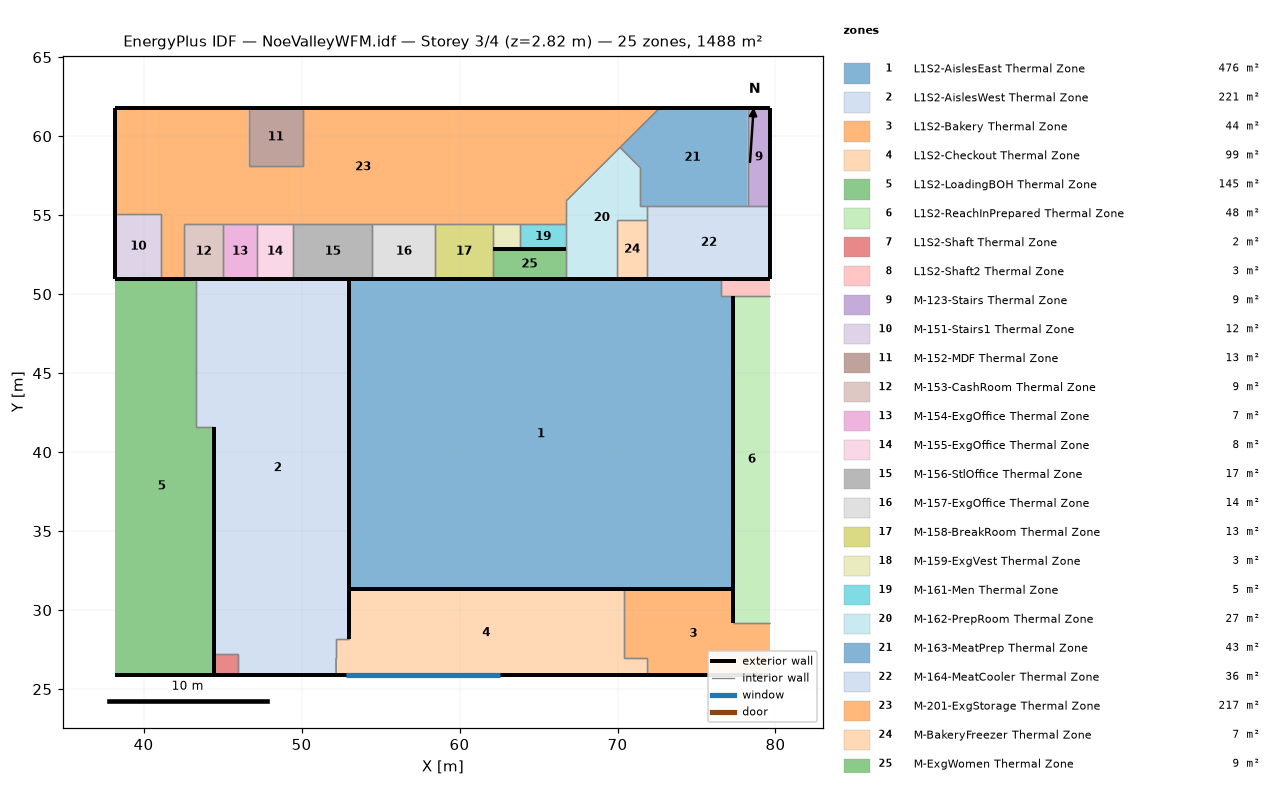
=== STOREY PLAN SPEC (per zone: floor XY polygon, exterior-wall plan segments, windows/doors) ===
zone 1: L1S2-AislesEast Thermal Zone  (476.0 m²)
  floor: (77.34, 49.87) (77.34, 31.36) (53.01, 31.36) (53.01, 50.96) (76.57, 50.96) (76.57, 49.87)
  exterior wall: (77.34, 31.36) – (77.34, 49.87)  [18.5 m]
  exterior wall: (76.57, 50.96) – (53.01, 50.96) – (58.95, 50.96)  [29.5 m]
  exterior wall: (53.01, 31.36) – (77.34, 31.36) – (58.95, 31.36)  [42.7 m]
  exterior wall: (53.01, 50.96) – (53.01, 31.36)  [19.6 m]
  interior walls: 2
zone 2: L1S2-AislesWest Thermal Zone  (221.5 m²)
  floor: (53.01, 50.96) (53.01, 28.16) (52.18, 28.16) (52.19, 25.88) (45.97, 25.88) (45.97, 27.22) (44.44, 27.22) (44.44, 41.58) (43.31, 41.58) (43.31, 50.96)
  exterior wall: (53.01, 50.96) – (43.31, 50.96)  [9.7 m]
  exterior wall: (53.01, 28.16) – (53.01, 50.96)  [22.8 m]
  exterior wall: (45.97, 25.88) – (52.19, 25.88)  [6.2 m]
  exterior wall: (44.44, 41.58) – (44.44, 27.22)  [14.4 m]
  interior walls: 7
zone 3: L1S2-Bakery Thermal Zone  (44.1 m²)
  floor: (79.67, 29.21) (79.67, 25.88) (71.84, 25.88) (71.84, 26.95) (70.44, 26.95) (70.44, 31.36) (77.34, 31.36) (77.34, 29.21)
  exterior wall: (71.84, 25.88) – (79.67, 25.88)  [7.8 m]
  exterior wall: (77.34, 31.36) – (70.44, 31.36)  [6.9 m]
  exterior wall: (77.34, 29.21) – (77.34, 31.36)  [2.2 m]
  interior walls: 4
zone 4: L1S2-Checkout Thermal Zone  (99.0 m²)
  floor: (70.44, 31.36) (70.44, 26.95) (71.84, 26.95) (71.84, 25.88) (52.19, 25.88) (52.18, 26.95) (52.18, 28.16) (53.01, 28.16) (53.01, 31.36)
  exterior wall: (53.01, 31.36) – (53.01, 28.16)  [3.2 m]
  exterior wall: (52.19, 25.88) – (71.84, 25.88) – (58.95, 25.88)  [32.5 m]
    window: (52.80, 25.88) – (62.56, 25.88)  [11.9 m²]
  exterior wall: (70.44, 31.36) – (53.01, 31.36) – (58.95, 31.36)  [23.4 m]
  interior walls: 6
zone 5: L1S2-LoadingBOH Thermal Zone  (145.5 m²)
  floor: (43.31, 50.96) (43.31, 41.58) (44.44, 41.58) (44.44, 25.88) (38.22, 25.88) (38.22, 50.96)
  exterior wall: (43.31, 50.96) – (38.22, 50.96)  [5.1 m]
  exterior wall: (38.22, 25.88) – (44.44, 25.88)  [6.2 m]
  exterior wall: (44.44, 25.88) – (44.44, 41.58)  [15.7 m]
  interior walls: 2
zone 6: L1S2-ReachInPrepared Thermal Zone  (48.3 m²)
  floor: (79.67, 49.87) (79.67, 29.21) (77.34, 29.21) (77.34, 49.87)
  exterior wall: (77.34, 49.87) – (77.34, 29.21)  [20.7 m]
  interior walls: 2
zone 7: L1S2-Shaft Thermal Zone  (2.0 m²)
  floor: (45.97, 27.22) (45.97, 25.88) (44.44, 25.88) (44.44, 27.22)
  exterior wall: (44.44, 27.22) – (44.44, 25.88)  [1.3 m]
  exterior wall: (44.44, 25.88) – (45.97, 25.88)  [1.5 m]
  interior walls: 2
zone 8: L1S2-Shaft2 Thermal Zone  (3.4 m²)
  floor: (79.67, 50.96) (79.67, 49.87) (76.57, 49.87) (76.57, 50.96)
  exterior wall: (79.67, 50.96) – (76.57, 50.96)  [3.1 m]
  interior walls: 3
zone 9: M-123-Stairs Thermal Zone  (9.0 m²)
  floor: (79.67, 61.78) (79.67, 55.56) (78.23, 55.56) (78.23, 61.78)
  exterior wall: (79.67, 61.78) – (78.23, 61.78)  [1.4 m]
  exterior wall: (79.67, 55.56) – (79.67, 61.78)  [6.2 m]
  interior walls: 2
zone 10: M-151-Stairs1 Thermal Zone  (11.9 m²)
  floor: (41.12, 55.08) (41.12, 50.96) (38.22, 50.96) (38.22, 55.08)
  exterior wall: (38.22, 50.96) – (41.12, 50.96)  [2.9 m]
  exterior wall: (38.22, 55.08) – (38.22, 50.96)  [4.1 m]
  interior walls: 2
zone 11: M-152-MDF Thermal Zone  (12.6 m²)
  floor: (50.08, 61.78) (50.08, 58.09) (46.65, 58.09) (46.65, 61.78)
  exterior wall: (50.08, 61.78) – (46.65, 61.78)  [3.4 m]
  interior walls: 3
zone 12: M-153-CashRoom Thermal Zone  (8.6 m²)
  floor: (45.04, 54.44) (45.04, 50.96) (42.55, 50.96) (42.55, 54.44)
  exterior wall: (42.55, 50.96) – (45.04, 50.96)  [2.5 m]
  interior walls: 3
zone 13: M-154-ExgOffice Thermal Zone  (7.4 m²)
  floor: (47.16, 54.44) (47.16, 50.96) (45.04, 50.96) (45.04, 54.44)
  exterior wall: (45.04, 50.96) – (47.16, 50.96)  [2.1 m]
  interior walls: 3
zone 14: M-155-ExgOffice Thermal Zone  (8.0 m²)
  floor: (49.47, 54.44) (49.47, 50.96) (47.16, 50.96) (47.16, 54.44)
  exterior wall: (47.16, 50.96) – (49.47, 50.96)  [2.3 m]
  interior walls: 3
zone 15: M-156-StlOffice Thermal Zone  (17.4 m²)
  floor: (54.48, 54.44) (54.48, 50.96) (49.47, 50.96) (49.47, 54.44)
  exterior wall: (49.47, 50.96) – (54.48, 50.96)  [5.0 m]
  interior walls: 3
zone 16: M-157-ExgOffice Thermal Zone  (13.9 m²)
  floor: (58.47, 54.44) (58.47, 50.96) (54.48, 50.96) (54.48, 54.44)
  exterior wall: (54.48, 50.96) – (58.47, 50.96)  [4.0 m]
  interior walls: 3
zone 17: M-158-BreakRoom Thermal Zone  (12.6 m²)
  floor: (62.09, 54.44) (62.09, 50.96) (58.47, 50.96) (58.47, 54.44)
  exterior wall: (58.47, 50.96) – (62.09, 50.96)  [3.6 m]
  interior walls: 4
zone 18: M-159-ExgVest Thermal Zone  (2.8 m²)
  floor: (63.84, 54.44) (63.84, 52.83) (62.09, 52.83) (62.09, 54.44)
  interior walls: 4
zone 19: M-161-Men Thermal Zone  (4.7 m²)
  floor: (66.75, 54.44) (66.75, 52.83) (63.84, 52.83) (63.84, 54.44)
  interior walls: 4
zone 20: M-162-PrepRoom Thermal Zone  (27.2 m²)
  floor: (71.42, 58.03) (71.42, 55.56) (71.89, 55.56) (71.89, 54.70) (69.95, 54.70) (69.95, 50.96) (66.75, 50.96) (66.75, 55.90) (70.16, 59.29)
  exterior wall: (66.75, 50.96) – (69.95, 50.96)  [3.2 m]
  interior walls: 10
zone 21: M-163-MeatPrep Thermal Zone  (43.2 m²)
  floor: (78.23, 61.78) (78.23, 55.56) (71.42, 55.56) (71.42, 58.03) (70.16, 59.29) (72.67, 61.78)
  exterior wall: (78.23, 61.78) – (72.67, 61.78)  [5.6 m]
  interior walls: 6
zone 22: M-164-MeatCooler Thermal Zone  (35.8 m²)
  floor: (79.67, 55.56) (79.67, 50.96) (71.89, 50.96) (71.89, 55.56)
  exterior wall: (79.67, 50.96) – (79.67, 55.56)  [4.6 m]
  exterior wall: (71.89, 50.96) – (79.67, 50.96)  [7.8 m]
  interior walls: 4
zone 23: M-201-ExgStorage Thermal Zone  (217.5 m²)
  floor: (72.67, 61.78) (66.75, 55.90) (66.75, 54.44) (42.55, 54.44) (42.55, 50.96) (41.12, 50.96) (41.12, 55.08) (38.22, 55.08) (38.22, 61.78) (46.65, 61.78) (46.65, 58.09) (50.08, 58.09) (50.08, 61.78)
  exterior wall: (41.12, 50.96) – (42.55, 50.96)  [1.4 m]
  exterior wall: (38.22, 61.78) – (38.22, 55.08)  [6.7 m]
  exterior wall: (46.65, 61.78) – (38.22, 61.78)  [8.4 m]
  exterior wall: (72.67, 61.78) – (50.08, 61.78)  [22.6 m]
  interior walls: 16
zone 24: M-BakeryFreezer Thermal Zone  (7.2 m²)
  floor: (71.89, 54.70) (71.89, 50.96) (69.95, 50.96) (69.95, 54.70)
  exterior wall: (69.95, 50.96) – (71.89, 50.96)  [1.9 m]
  interior walls: 3
zone 25: M-ExgWomen Thermal Zone  (8.7 m²)
  floor: (66.75, 52.83) (66.75, 50.96) (62.09, 50.96) (62.09, 52.83)
  exterior wall: (66.75, 52.83) – (62.09, 52.83)  [4.7 m]
  exterior wall: (62.09, 50.96) – (66.75, 50.96)  [4.7 m]
  interior walls: 2

=== DERIVED (storey summary) ===
Building: NoeValleyWFM.idf
Storey: 3 of 4  (floor level z = 2.82 m)
Storey gross floor area: 1488.4 m²
Zones on this storey: 25
  - L1S2-AislesEast Thermal Zone: floor 476.0 m²; exterior wall 110.3 m (135.0 m²); WWR 0.0%
  - L1S2-AislesWest Thermal Zone: floor 221.5 m²; exterior wall 53.1 m (82.5 m²); WWR 0.0%
  - L1S2-Bakery Thermal Zone: floor 44.1 m²; exterior wall 16.9 m (10.6 m²); WWR 0.0%
  - L1S2-Checkout Thermal Zone: floor 99.0 m²; exterior wall 59.1 m (87.5 m²); 1 window(s) 11.9 m²; WWR 13.6%
  - L1S2-LoadingBOH Thermal Zone: floor 145.5 m²; exterior wall 27.0 m (18.2 m²); WWR 0.0%
  - L1S2-ReachInPrepared Thermal Zone: floor 48.3 m²; exterior wall 20.7 m (6.8 m²); WWR 0.0%
  - L1S2-Shaft Thermal Zone: floor 2.0 m²; exterior wall 2.9 m (2.7 m²); WWR 0.0%
  - L1S2-Shaft2 Thermal Zone: floor 3.4 m²; exterior wall 3.1 m (0.7 m²); WWR 0.0%
  - M-123-Stairs Thermal Zone: floor 9.0 m²; exterior wall 7.7 m (22.2 m²); WWR 0.0%
  - M-151-Stairs1 Thermal Zone: floor 11.9 m²; exterior wall 7.0 m (20.3 m²); WWR 0.0%
  - M-152-MDF Thermal Zone: floor 12.6 m²; exterior wall 3.4 m (9.9 m²); WWR 0.0%
  - M-153-CashRoom Thermal Zone: floor 8.6 m²; exterior wall 2.5 m (7.2 m²); WWR 0.0%
  - M-154-ExgOffice Thermal Zone: floor 7.4 m²; exterior wall 2.1 m (6.1 m²); WWR 0.0%
  - M-155-ExgOffice Thermal Zone: floor 8.0 m²; exterior wall 2.3 m (6.7 m²); WWR 0.0%
  - M-156-StlOffice Thermal Zone: floor 17.4 m²; exterior wall 5.0 m (14.5 m²); WWR 0.0%
  - M-157-ExgOffice Thermal Zone: floor 13.9 m²; exterior wall 4.0 m (11.6 m²); WWR 0.0%
  - M-158-BreakRoom Thermal Zone: floor 12.6 m²; exterior wall 3.6 m (10.5 m²); WWR 0.0%
  - M-159-ExgVest Thermal Zone: floor 2.8 m²
  - M-161-Men Thermal Zone: floor 4.7 m²
  - M-162-PrepRoom Thermal Zone: floor 27.2 m²; exterior wall 3.2 m (9.3 m²); WWR 0.0%
  - M-163-MeatPrep Thermal Zone: floor 43.2 m²; exterior wall 5.6 m (16.1 m²); WWR 0.0%
  - M-164-MeatCooler Thermal Zone: floor 35.8 m²; exterior wall 12.4 m (35.9 m²); WWR 0.0%
  - M-201-ExgStorage Thermal Zone: floor 217.5 m²; exterior wall 39.2 m (113.4 m²); WWR 0.0%
  - M-BakeryFreezer Thermal Zone: floor 7.2 m²; exterior wall 1.9 m (5.6 m²); WWR 0.0%
  - M-ExgWomen Thermal Zone: floor 8.7 m²; exterior wall 9.3 m (27.0 m²); WWR 0.0%
Zone adjacency (shared interzone walls):
  - L1S2-AislesEast Thermal Zone ↔ L1S2-Shaft2 Thermal Zone
  - L1S2-AislesWest Thermal Zone ↔ L1S2-Checkout Thermal Zone
  - L1S2-AislesWest Thermal Zone ↔ L1S2-LoadingBOH Thermal Zone
  - L1S2-AislesWest Thermal Zone ↔ L1S2-Shaft Thermal Zone
  - L1S2-Bakery Thermal Zone ↔ L1S2-Checkout Thermal Zone
  - L1S2-Bakery Thermal Zone ↔ L1S2-ReachInPrepared Thermal Zone
  - L1S2-ReachInPrepared Thermal Zone ↔ L1S2-Shaft2 Thermal Zone